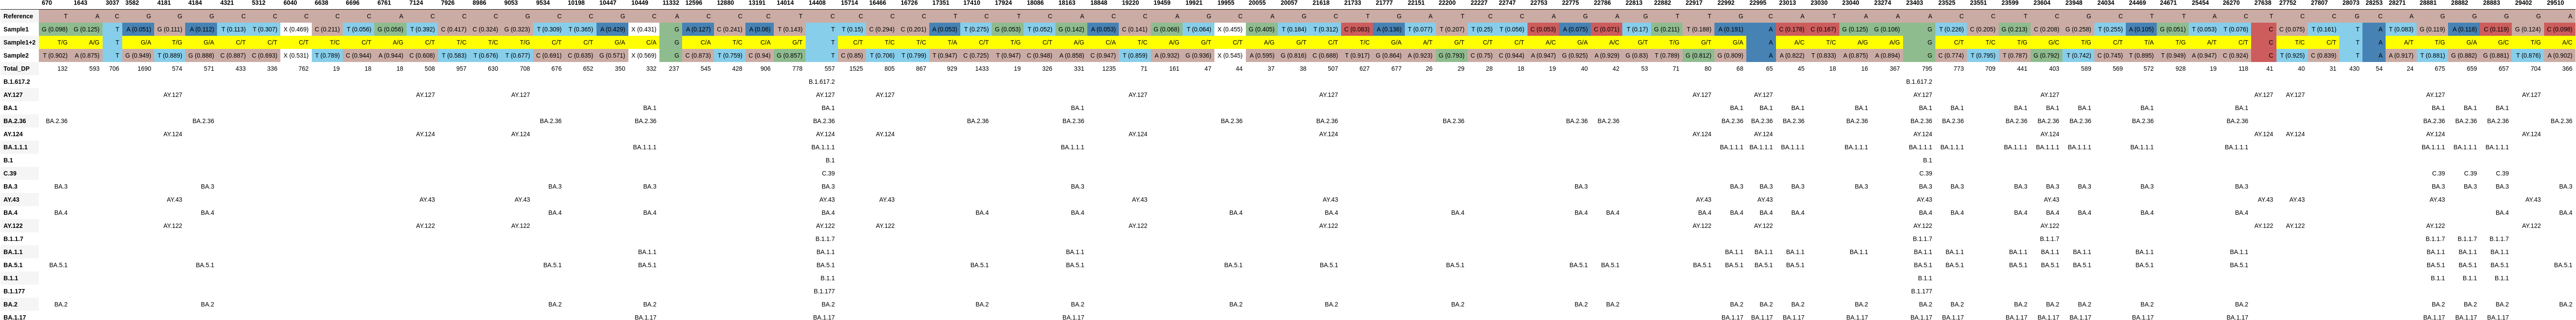

Data behind this chart, as committed beside it:
, 670, 1643, 3037, 3582, 4181, 4184, 4321, 5312, 6040, 6638, 6696, 6761, 7124, 7926, 8986, 9053, 9534, 10198, 10447, 10449, 11332, 12596, 12880
Reference, T, A, C, G, G, G, C, C, C, C, C, A, C, C, C, G, C, C, G, C, A, C, C
Sample1, G (0.098), G (0.125), T, A (0.051), G (0.111), A (0.112), T (0.113), T (0.307), X (0.469), C (0.211), T (0.056), G (0.056), T (0.392), C (0.417), C (0.324), G (0.323), T (0.309), T (0.365), A (0.429), X (0.431), G, A (0.127), C (0.241)
Sample1+2, T/G, A/G, T, G/A, T/G, G/A, C/T, C/T, C/T, T/C, C/T, A/G, C/T, T/C, T/C, T/G, C/T, C/T, G/A, C/A, G, C/A, T/C
Sample2, T (0.902), A (0.875), T, G (0.949), T (0.889), G (0.888), C (0.887), C (0.693), X (0.531), T (0.789), C (0.944), A (0.944), C (0.608), T (0.583), T (0.676), T (0.677), C (0.691), C (0.635), G (0.571), X (0.569), G, C (0.873), T (0.759)
Total_DP, 132, 593, 706, 1690, 574, 571, 433, 336, 762, 19, 18, 18, 508, 957, 630, 708, 676, 652, 350, 332, 237, 545, 428
B.1.617.2, , , , , , , , , , , , , , , , , , , , , , , 
AY.127, , , , , AY.127, , , , , , , , AY.127, , , AY.127, , , , , , , 
BA.1, , , , , , , , , , , , , , , , , , , , BA.1, , , 
BA.2.36, BA.2.36, , , , , BA.2.36, , , , , , , , , , , BA.2.36, , , BA.2.36, , , 
AY.124, , , , , AY.124, , , , , , , , AY.124, , , AY.124, , , , , , , 
BA.1.1.1, , , , , , , , , , , , , , , , , , , , BA.1.1.1, , , 
B.1, , , , , , , , , , , , , , , , , , , , , , , 
C.39, , , , , , , , , , , , , , , , , , , , , , , 
BA.3, BA.3, , , , , BA.3, , , , , , , , , , , BA.3, , , BA.3, , , 
AY.43, , , , , AY.43, , , , , , , , AY.43, , , AY.43, , , , , , , 
BA.4, BA.4, , , , , BA.4, , , , , , , , , , , BA.4, , , BA.4, , , 
AY.122, , , , , AY.122, , , , , , , , AY.122, , , AY.122, , , , , , , 
B.1.1.7, , , , , , , , , , , , , , , , , , , , , , , 
BA.1.1, , , , , , , , , , , , , , , , , , , , BA.1.1, , , 
BA.5.1, BA.5.1, , , , , BA.5.1, , , , , , , , , , , BA.5.1, , , BA.5.1, , , 
B.1.1, , , , , , , , , , , , , , , , , , , , , , , 
B.1.177, , , , , , , , , , , , , , , , , , , , , , , 
BA.2, BA.2, , , , , BA.2, , , , , , , , , , , BA.2, , , BA.2, , , 
BA.1.17, , , , , , , , , , , , , , , , , , , , BA.1.17, , , 
